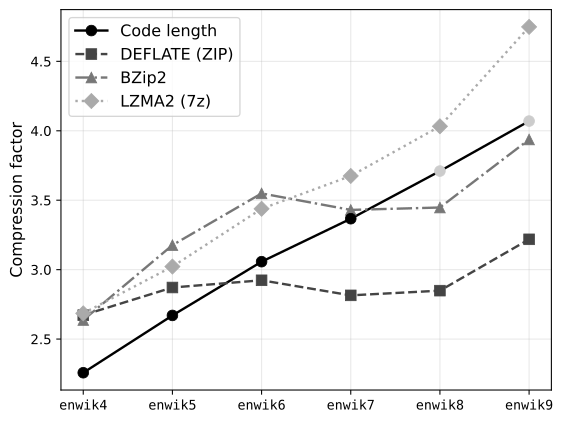

The file beside this chart, header and first rows:
Algorithm, enwik4, enwik5, enwik6, enwik7, enwik8, enwik9
DEFLATE (ZIP), 2.672, 2.871, 2.923, 2.815, 2.849, 3.218
BZip2, 2.637, 3.176, 3.549, 3.43, 3.448, 3.937
LZMA2 (7z), 2.685, 3.022, 3.438, 3.675, 4.032, 4.748
Code length, 2.258, 2.67, 3.057, 3.367, 3.71, 4.07
